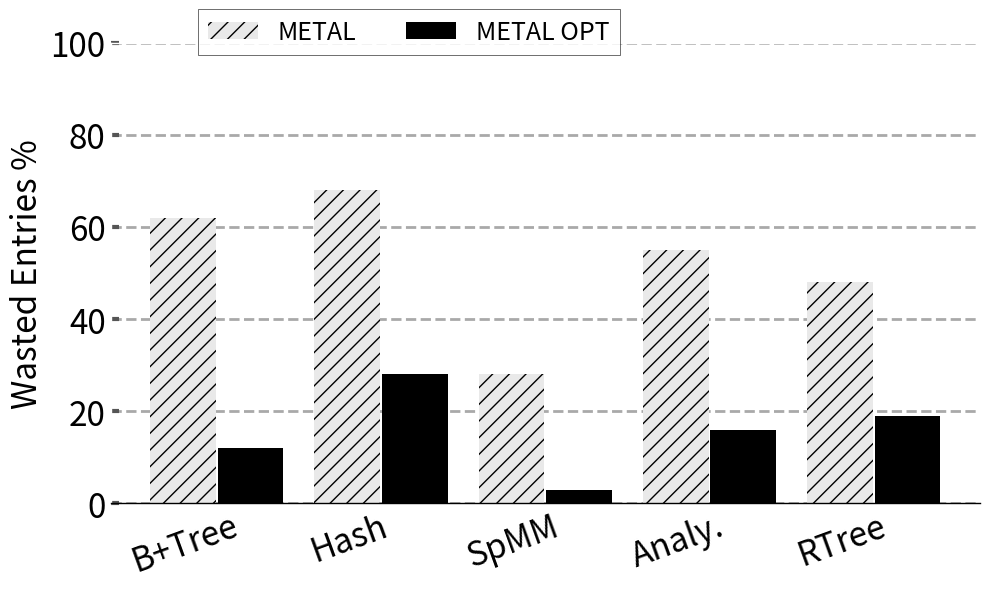

Write Python code to recreate this figure. (Note: this script raises an exception after producing the figure.)
import sys

import math


import matplotlib.pyplot as plt
import matplotlib as mpl
import matplotlib
import numpy as np
from matplotlib.backends.backend_pdf import PdfPages
from matplotlib.ticker import MultipleLocator
from random import randint
from matplotlib.backends.backend_pdf import PdfPages
from matplotlib.backends.backend_pdf import PdfPages
import matplotlib.ticker as ticker
import csv

print(sys.path)

# from palettable.colorbrewer.sequential import YlGnBu_5

mpl.rc('font', family='sans-serif')
matplotlib.style.use('ggplot')

font = 24
X_AXIS_name = []
X_AXIS = np.linspace(0.1, 0.9, 9)


stream = []
metal = []
cache = []

font = 24

BM_name = ["B+Tree", "Hash", "SpMM","Analy.","RTree"]
opt = ([0.12, 0.28, 0.03, 0.16,0.19])
metal = ([0.62, 0.68,  0.28,0.55, 0.48])
# cache = ([0.61, 0.70,  0.45,0.57, 0.63])
# nrm = [3.8, 4, 5, 2, 6.5,6]

X_AXIS = np.linspace(1.5, len(BM_name), len(BM_name))

# for i in range(6):
#     opt[i]=10-opt[i]
# prefetch[i]=10-prefetch[i]
# cache[i]=10-cache[i]
# metal[i]=10-metal[i]
# xcache[i]=10-xcache[i]
# # nrm[i]=10-nrm[i]
fig, ax = plt.subplots(figsize=(10, 6))
ax.set_facecolor('w')
ax.set_axisbelow(True)
ax.spines['bottom'].set_color('k')
plt.grid(linestyle='--', linewidth=2, which='major', color='darkgray')
plt.gca().xaxis.grid(False)
plt.gca().yaxis.grid(True)

ax.tick_params(axis='y', which='minor', left=False)
plt.tick_params(axis='both', which='major', direction='in', length=6, width=3)
plt.xticks(X_AXIS, ha='center', color='k', rotation=20)
plt.xticks(size=font, va="top")
plt.yticks(fontsize=font, color='k')


xticks_minor = [0]
ax.set_xticks(xticks_minor, minor=True)

ax.tick_params(axis='x', which='minor', direction='out', length=40, width=3)

plt.yticks(fontsize=font, color='k')

ax.set_xticklabels(BM_name)



# plt.bar([i +0.15 for i in X_AXIS], [prefetch[i] for i,X in  enumerate(prefetch)], hatch = "//",width  = 0.15, color = "#c5c5c5")

# plt.bar([i - 0.22 for i in X_AXIS], [cache[i]*100 for i,X in  enumerate(cache)], hatch = ".", width  = 0.2, color = "#b1b1b1")
bar1 = plt.bar([i - 0.01 for i in X_AXIS], [metal[i]*100 for i, X in enumerate(metal)], width=0.35,  hatch="//", color="#e9e9e9")
plt.bar([i + 0.35 for i in X_AXIS], [opt[i]*100 for i, X in enumerate(opt)], hatch="--", width=0.35, color="black")

# plt.bar([i + 0.05 for i in X_AXIS], [X/cache[i] for i,X in  enumerate(stream)], hatch = "||", width  = 0.2, color = "#C5C5C5", height=1.6)
# plt.bar([i + 0.25 for i in X_AXIS], [X/stream[i] for i,X in  enumerate(stream)], hatch = "--", width  = 0.2, color = "#D3D3D3", height=1.6)

# plt.title('Runtime Comparision', size =font)

# k=0
# for i in bar1:
#     height = i.get_height()
#     plt.text(i.get_x() + i.get_width()/2.0, height, str(nrm[k]) + 'x', ha="center", va="bottom", fontsize=24, color="red", weight="bold")
#     k=k+1

legend = [ "METAL","METAL OPT"]
plt.legend(legend, fontsize=18, loc='best', frameon=True,
           facecolor='w', edgecolor='k', fancybox=False, bbox_to_anchor=(0.6, 1.1), ncol=4)

plt.ylabel('Wasted Entries %', size=font, color='k')
plt.ylim(0, 100.0)


# plt.annotate("\nB+ Tree Search", (0.2, -0.2), xycoords='axes fraction',
#              textcoords='offset points', va='top', size=24, weight='bold')
# plt.annotate("SpMV",   (0.47,-0.2), xycoords='axes fraction', textcoords='offset points', va='top', size = font,weight='bold')
# plt.annotate("SpMM",   (0.9,-0.2), xycoords='axes fraction', textcoords='offset points', va='top', size = font,weight='bold')
plt.tight_layout()
# Uncomment to savefig
plt.savefig('./Plots/pdfs/metal_Wasted.pdf')
plt.show()
